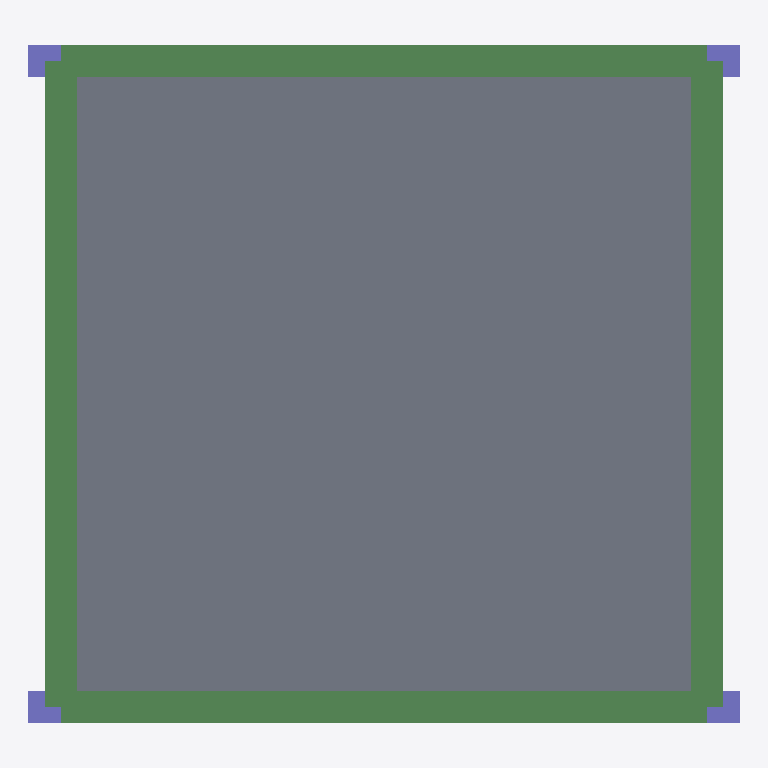
Plan cut of the same IFC building model at storey 'TOP LEVEL' (level 6.00 m, cut at 7.40 m), seen from above with north up, elements coloured by IFC class: 4 beams (green), 4 columns (violet), 1 slab (grey). Cut surfaces are drawn darker.
Extent 6.6 m × 6.3 m × 6.3 m (x, y, z). Storeys (3): BASE LEVEL at 0.00 m; LEVEL 2 at 3.00 m; TOP LEVEL at 6.00 m. Elements (18): 8 IfcBeam, 8 IfcColumn, 2 IfcSlab.

HEADER;
FILE_DESCRIPTION((''),'2;1');
FILE_NAME('','2018-06-06T03:22:16',(''),(''),'Xbim File Processor version 4.0.0.0','Xbim version 4.0.0.0','');
FILE_SCHEMA(('IFC4'));
ENDSEC;
DATA;
#1=IFCPROJECT('1BZNptXAz2MO5WAKUbn1Vg',#2,'NEWSAP_Archsmall_Architecture',$,$,'longName__NEWSAP_Archsmall_Architecture','Modeling',(#67),#8);
#46=IFCSITE('0bkI65p1b34Oh5tDA5WkyF',#2,'simple Site',$,$,#49,$,$,.ELEMENT.,$,$,$,$,$);
#51=IFCBUILDING('1XhjJ3ugfEX8osFD4uLZws',#2,'simple building',$,$,#52,$,$,.ELEMENT.,$,$,$);
#54=IFCBUILDINGSTOREY('2y_b$agpPCyw9j7Iy7BwmE',#2,'BASE LEVEL',$,$,#55,$,'BASE LEVEL',.ELEMENT.,0.0);
#57=IFCBUILDINGSTOREY('12FXolli53DwVkD1Jz0xjI',#2,'LEVEL 2',$,$,#58,$,'LEVEL 2',.ELEMENT.,3000.0);
#61=IFCBUILDINGSTOREY('3ZrvrShhD1kh$wnDSm_WnI',#2,'TOP LEVEL',$,$,#62,$,'TOP LEVEL',.ELEMENT.,6000.0);
#210=IFCSLAB('21IGRgkHH8i8w3EQLgK_VG',#2,'StandardArcSlab_Thickness_250',$,'Slab Thickness 250',#212,#201,$,.FLOOR.);
#124=IFCBEAM('2rDAKCAS55lP5YDyW0ZuiH',#2,'StandardStrBeam_Rec_300_600',$,'Rectangular Beam 300 x 600',#127,#96,$,.BEAM.);
#148=IFCBEAM('3kK64jFx53POwyXHlOhzYo',#2,'StandardStrBeam_Rec_300_600',$,'Rectangular Beam 300 x 600',#151,#96,$,.BEAM.);
#141=IFCBEAM('3IrRV6VirE5vBzrySAUTOz',#2,'StandardStrBeam_Rec_300_600',$,'Rectangular Beam 300 x 600',#143,#96,$,.BEAM.);
#133=IFCBEAM('1fg1OZJDL0kB0VnvyQnMtD',#2,'StandardStrBeam_Rec_300_600',$,'Rectangular Beam 300 x 600',#136,#96,$,.BEAM.);
#165=IFCCOLUMN('14Ypacj6XD2xUF$66PmfEb',#2,'StandardStrColumn_Rec_300_600',$,'Rectangular Col 300 x 600',#167,#160,$,.COLUMN.);
#172=IFCCOLUMN('1pLNdhPlv7wfjd3pD58B_C',#2,'StandardStrColumn_Rec_300_600',$,'Rectangular Col 300 x 600',#174,#160,$,.COLUMN.);
#179=IFCCOLUMN('2i4FI_HHf0jxbuyt$xVEOC',#2,'StandardStrColumn_Rec_300_600',$,'Rectangular Col 300 x 600',#181,#160,$,.COLUMN.);
#186=IFCCOLUMN('3nbLCy25X6A92XSjaFySLK',#2,'StandardStrColumn_Rec_300_600',$,'Rectangular Col 300 x 600',#189,#160,$,.COLUMN.);
ENDSEC;